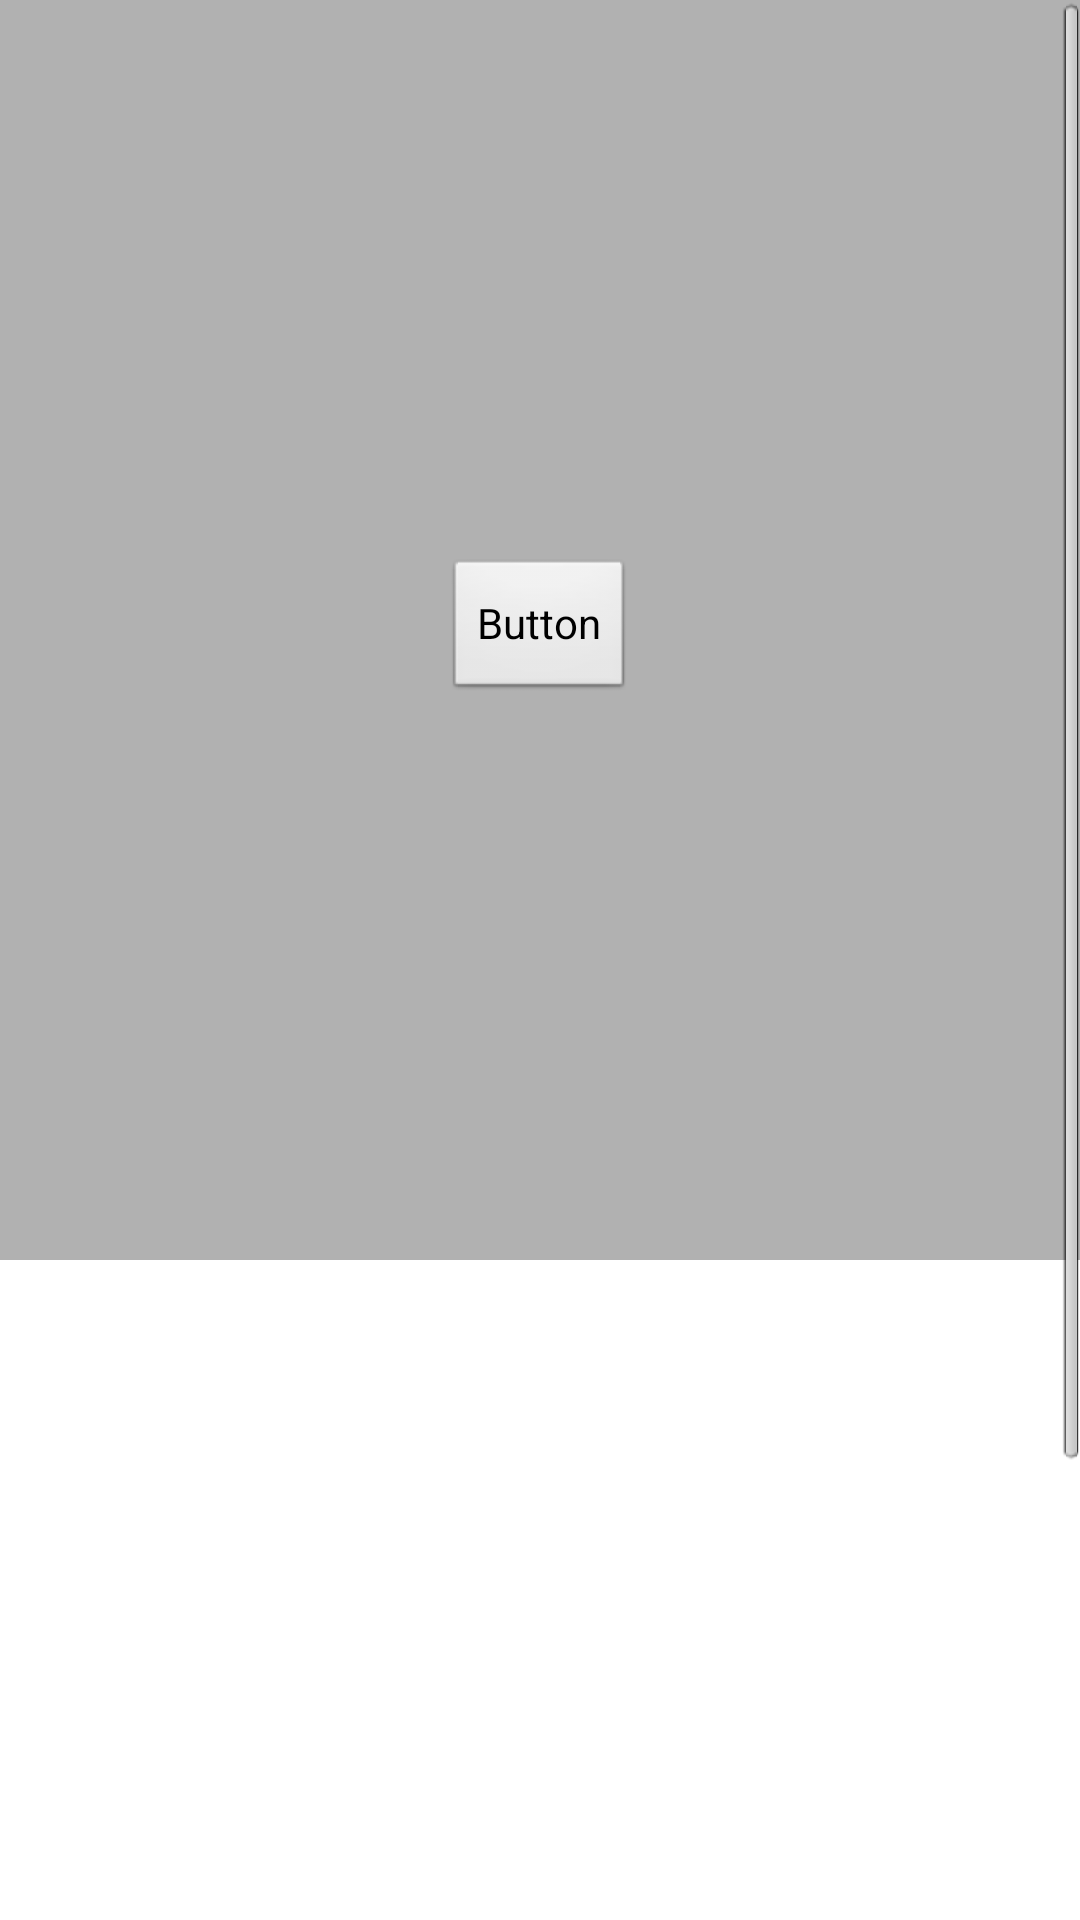

The Android layout XML behind this screen, and the referenced resources:
<!-- AndroidManifest.xml: application theme AppBaseTheme -->
<!-- res/layout/fragment_set.xml -->
<?xml version="1.0" encoding="utf-8"?>
<ScrollView xmlns:android="http://schemas.android.com/apk/res/android"
    android:layout_width="match_parent"
    android:layout_height="match_parent" 
    android:id="@+id/background"
    >

    <LinearLayout
        android:orientation="vertical"
        android:layout_width="match_parent"
        android:layout_height="match_parent" >

        <RelativeLayout
            android:layout_width="match_parent"
            android:layout_height="420dp"
            android:background="#b1b1b1"
            android:orientation="vertical" >

            <Button
                android:id="@+id/button1"
                android:layout_width="wrap_content"
                android:layout_height="wrap_content"
                android:layout_centerHorizontal="true"
                android:layout_centerVertical="true"
                android:text="Button" />
        </RelativeLayout>

        <RelativeLayout
            android:layout_width="match_parent"
            android:layout_height="420dp"
            android:background="#00000000"
            android:orientation="vertical" >
        </RelativeLayout>
    </LinearLayout>

</ScrollView>
<!-- resources referenced by this layout -->
<resources>
  <style name="AppBaseTheme" parent="android:Theme.Light.NoTitleBar" />
</resources>
